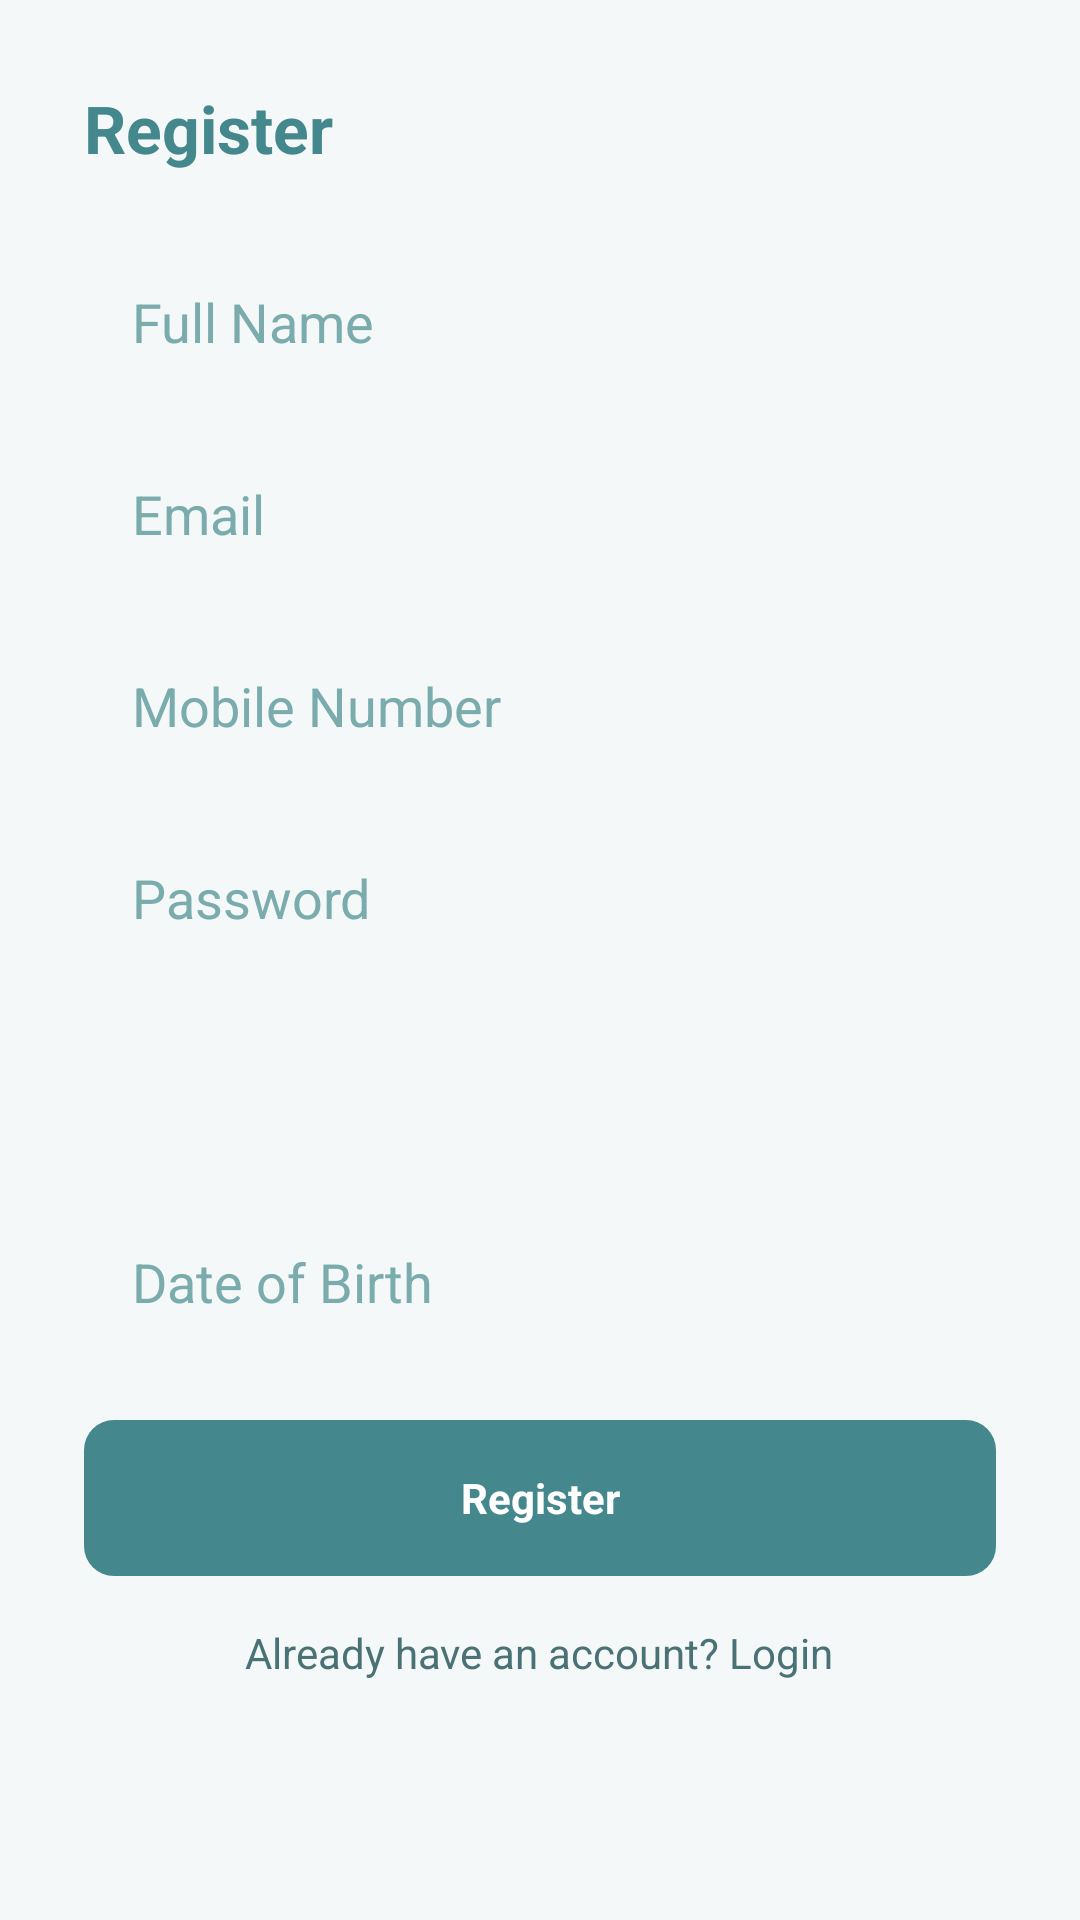

Android layout source for this screen:
<!-- AndroidManifest.xml: application theme Theme.DoctorApp -->
<!-- res/layout/activity_register.xml -->
<?xml version="1.0" encoding="utf-8"?>
<ScrollView xmlns:android="http://schemas.android.com/apk/res/android"
    android:layout_width="match_parent"
    android:layout_height="match_parent"
    android:background="@color/background"
    android:fillViewport="true">

    <LinearLayout
        android:layout_width="match_parent"
        android:layout_height="wrap_content"
        android:orientation="vertical"
        android:padding="28dp">

        <TextView
            android:layout_width="wrap_content"
            android:layout_height="wrap_content"
            android:text="@string/register"
            android:textColor="@color/primary"
            android:textSize="22sp"
            android:textStyle="bold"
            android:layout_marginBottom="24dp" />

        <EditText
            android:id="@+id/etFullName"
            android:layout_width="match_parent"
            android:layout_height="52dp"
            android:hint="@string/full_name"
            android:textColorHint="@color/text_hint"
            android:paddingHorizontal="16dp"
            android:background="@drawable/bg_input"
            android:layout_marginBottom="12dp" />

        <EditText
            android:id="@+id/etEmail"
            android:layout_width="match_parent"
            android:layout_height="52dp"
            android:hint="@string/email"
            android:textColorHint="@color/text_hint"
            android:inputType="textEmailAddress"
            android:paddingHorizontal="16dp"
            android:background="@drawable/bg_input"
            android:layout_marginBottom="12dp" />

        <EditText
            android:id="@+id/etMobile"
            android:layout_width="match_parent"
            android:layout_height="52dp"
            android:hint="@string/mobile_number"
            android:textColorHint="@color/text_hint"
            android:inputType="phone"
            android:paddingHorizontal="16dp"
            android:background="@drawable/bg_input"
            android:layout_marginBottom="12dp" />

        <EditText
            android:id="@+id/etPassword"
            android:layout_width="match_parent"
            android:layout_height="52dp"
            android:hint="@string/password"
            android:textColorHint="@color/text_hint"
            android:inputType="textPassword"
            android:paddingHorizontal="16dp"
            android:background="@drawable/bg_input"
            android:layout_marginBottom="12dp" />

        <Spinner
            android:id="@+id/spinnerGender"
            android:layout_width="match_parent"
            android:layout_height="52dp"
            android:background="@drawable/bg_input"
            android:layout_marginBottom="12dp" />

        <EditText
            android:id="@+id/etDob"
            android:layout_width="match_parent"
            android:layout_height="52dp"
            android:hint="@string/dob"
            android:textColorHint="@color/text_hint"
            android:focusable="false"
            android:paddingHorizontal="16dp"
            android:background="@drawable/bg_input"
            android:layout_marginBottom="20dp" />

        <TextView
            android:id="@+id/btnRegister"
            android:layout_width="match_parent"
            android:layout_height="52dp"
            android:background="@drawable/bg_rounded_button"
            android:text="@string/register"
            android:textColor="@color/white"
            android:textStyle="bold"
            android:gravity="center" />

        <ProgressBar
            android:id="@+id/progressRegister"
            android:layout_width="wrap_content"
            android:layout_height="wrap_content"
            android:layout_marginTop="16dp"
            android:layout_gravity="center"
            android:visibility="gone" />

        <TextView
            android:id="@+id/tvGoToLogin"
            android:layout_width="wrap_content"
            android:layout_height="wrap_content"
            android:layout_gravity="center"
            android:text="@string/already_have_account"
            android:textColor="@color/text_secondary"
            android:padding="16dp" />
    </LinearLayout>
</ScrollView>
<!-- resources referenced by this layout -->
<resources>
  <color name="background">#F4F8F8</color>
  <color name="primary">#44878C</color>
  <color name="text_hint">#7AABAD</color>
  <color name="text_secondary">#4A7276</color>
  <color name="white">#FFFFFF</color>
  <!-- drawable bg_rounded_button (drawable) -->
  <shape xmlns:android="http://schemas.android.com/apk/res/android">
      <solid android:color="#44878C" />
      <corners android:radius="10dp" />
  </shape>
  <string name="already_have_account">Already have an account? Login</string>
  <string name="dob">Date of Birth</string>
  <string name="email">Email</string>
  <string name="full_name">Full Name</string>
  <string name="mobile_number">Mobile Number</string>
  <string name="password">Password</string>
  <string name="register">Register</string>
  <style name="Theme.DoctorApp" parent="Theme.MaterialComponents.DayNight.NoActionBar">
          
          <item name="colorPrimary">@color/primary</item>
          <item name="colorPrimaryDark">@color/primary_dark</item>
          <item name="colorPrimaryVariant">@color/primary_dark</item>
          <item name="colorSecondary">@color/primary</item>
          <item name="colorSecondaryVariant">@color/primary_dark</item>
          <item name="colorOnPrimary">@color/white</item>
          <item name="colorOnSecondary">@color/white</item>
          <item name="colorSurface">@color/surface</item>
          <item name="colorOnSurface">@color/text_primary</item>
          <item name="colorError">@color/error</item>
  
          <item name="android:windowBackground">@color/background</item>
          <item name="android:statusBarColor">@color/primary_darker</item>
          <item name="android:navigationBarColor">@color/surface</item>
          <item name="android:textColorHint">@color/text_hint</item>
          <item name="android:textColorPrimary">@color/text_primary</item>
          <item name="android:textColorSecondary">@color/text_secondary</item>
      </style>
  <color name="primary_dark">#00555A</color>
  <color name="surface">#FFFFFF</color>
  <color name="text_primary">#00272C</color>
  <color name="error">#E5484D</color>
  <color name="primary_darker">#003B40</color>
</resources>
